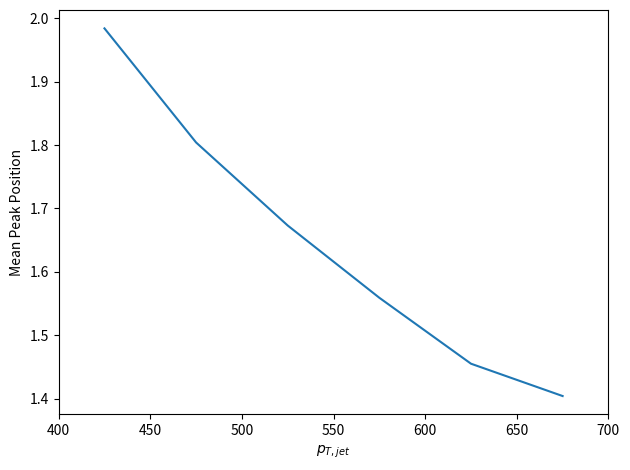

This chart was generated by the following Python code: (Note: this script raises an exception after producing the figure.)
# -*- coding: utf-8 -*-

# Python 3 script

import numpy as np
import matplotlib.pyplot as plt

plt.figure()
plt.plot([1.984, 1.804, 1.673, 1.559, 1.455, 1.404])
plt.ylabel('Mean Peak Position')
plt.xlabel('$p_{T,jet}$')
plt.xticks(np.arange(-0.5, 6.5), [400, 450, 500, 550, 600, 650, 700])
plt.tight_layout()
plt.savefig('../../../Plots/peak_position_comparison.png', format='png', dpi=300)
plt.show()
